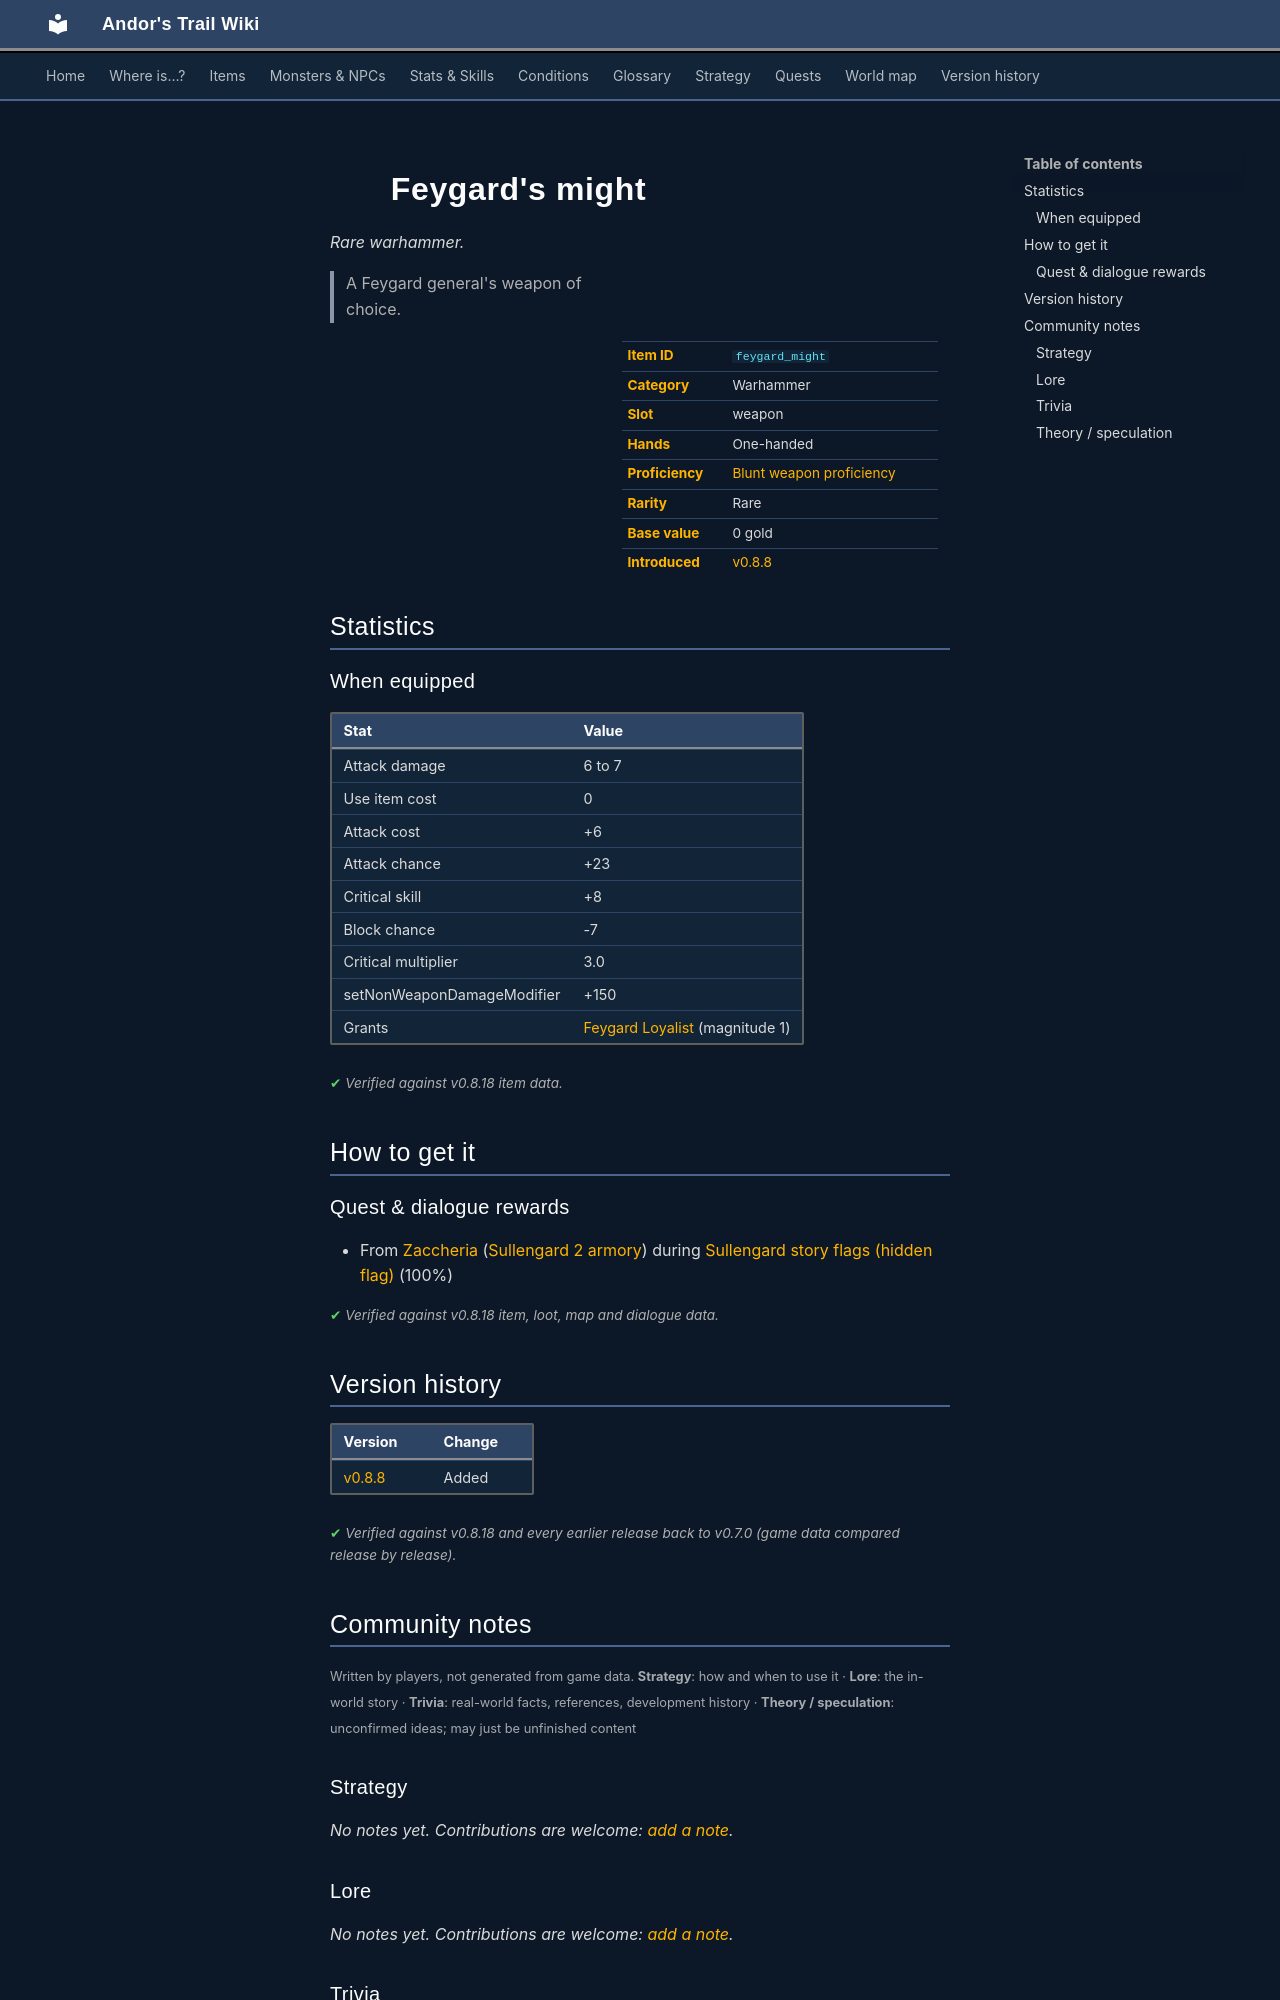

repository: asdfghjkl628/Andor-s-Trail-Wikiiii · page: items/feygard_might/index.html · generator: mkdocs

---
description: "Feygard's might is a rare warhammer in Andor's Trail (Attack damage 6 to 7, Use item cost 0, Attack cost +6, Attack chance +23). How to get it: quests and dialogue. A Feygard general's weapon of choice."
---

# ![](../assets/icons/items/items_misc_5_33.png){ .sprite } Feygard's might

*Rare warhammer.*

<div class="infobox" markdown>

<p class="ib-img"><img class="sprite" src="../../assets/icons/items/items_misc_5_33.png" alt=""></p>

| | |
|---|---|
| **Item ID** | `feygard_might` |
| **Category** | Warhammer |
| **Slot** | weapon |
| **Hands** | One-handed |
| **Proficiency** | [Blunt weapon proficiency](../skills/weaponProficiencyBlunt.md) |
| **Rarity** | Rare |
| **Base value** | 0 gold |
| **Introduced** | [v0.8.8](../versions/0.8.8.md) |

</div>

> A Feygard general's weapon of choice.

## Statistics

### When equipped

| Stat | Value |
|---|---|
| Attack damage | 6 to 7 |
| Use item cost | 0 |
| Attack cost | +6 |
| Attack chance | +23 |
| Critical skill | +8 |
| Block chance | -7 |
| Critical multiplier | 3.0 |
| setNonWeaponDamageModifier | +150 |
| Grants | [Feygard Loyalist](../conditions/loyalist.md) (magnitude 1) |

<p class="verified">Verified against v0.8.18 item data.</p>

## How to get it

### Quest & dialogue rewards

- From [Zaccheria](../monsters/sullengard_zaccheria.md) ([Sullengard 2 armory](../maps/sullengard2_armory.md)) during [Sullengard story flags (hidden flag)](../quests/sullengard_hidden.md#stage-40) (100%)


<p class="verified">Verified against v0.8.18 item, loot, map and dialogue data.</p>


## Version history

| Version | Change |
|---|---|
| [v0.8.8](../versions/0.8.8.md) | Added |

<p class="verified">Verified against v0.8.18 and every earlier release back to v0.7.0 (game data compared release by release).</p>


## Community notes

<small>Written by players, not generated from game data. **Strategy**: how and when to use it · **Lore**: the in-world story · **Trivia**: real-world facts, references, development history · **Theory / speculation**: unconfirmed ideas; may just be unfinished content</small>

### Strategy

*No notes yet. Contributions are welcome: [add a note](https://github.com/asdfghjkl628/Andor-s-Trail-Wikiiii/new/main/notes/items?filename=feygard_might.md&value=%23%23%20Strategy%0A%0A%3C%21--%20how%20and%20when%20to%20use%20it%20--%3E%0A%0A%23%23%20Lore%0A%0A%3C%21--%20the%20in-world%20story%20--%3E%0A%0A%23%23%20Trivia%0A%0A%3C%21--%20real-world%20facts%2C%20references%2C%20development%20history%20--%3E%0A%0A%23%23%20Theory%20/%20speculation%0A%0A%3C%21--%20unconfirmed%20ideas%3B%20may%20just%20be%20unfinished%20content%20--%3E%0A).*

### Lore

*No notes yet. Contributions are welcome: [add a note](https://github.com/asdfghjkl628/Andor-s-Trail-Wikiiii/new/main/notes/items?filename=feygard_might.md&value=%23%23%20Strategy%0A%0A%3C%21--%20how%20and%20when%20to%20use%20it%20--%3E%0A%0A%23%23%20Lore%0A%0A%3C%21--%20the%20in-world%20story%20--%3E%0A%0A%23%23%20Trivia%0A%0A%3C%21--%20real-world%20facts%2C%20references%2C%20development%20history%20--%3E%0A%0A%23%23%20Theory%20/%20speculation%0A%0A%3C%21--%20unconfirmed%20ideas%3B%20may%20just%20be%20unfinished%20content%20--%3E%0A).*

### Trivia

*No notes yet. Contributions are welcome: [add a note](https://github.com/asdfghjkl628/Andor-s-Trail-Wikiiii/new/main/notes/items?filename=feygard_might.md&value=%23%23%20Strategy%0A%0A%3C%21--%20how%20and%20when%20to%20use%20it%20--%3E%0A%0A%23%23%20Lore%0A%0A%3C%21--%20the%20in-world%20story%20--%3E%0A%0A%23%23%20Trivia%0A%0A%3C%21--%20real-world%20facts%2C%20references%2C%20development%20history%20--%3E%0A%0A%23%23%20Theory%20/%20speculation%0A%0A%3C%21--%20unconfirmed%20ideas%3B%20may%20just%20be%20unfinished%20content%20--%3E%0A).*
